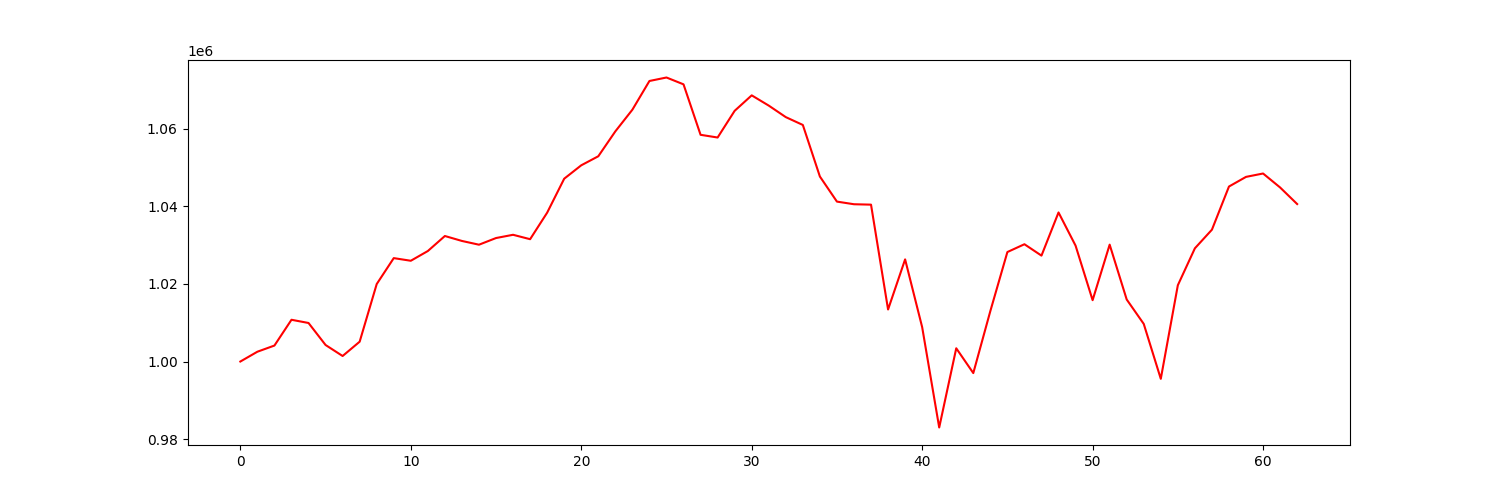

The data file committed next to this chart (first rows):
account_value, date, daily_return
1000000, 2021-10-04, 
1002531, 2021-10-05, 0.002531
1004119, 2021-10-06, 0.001585
1010762, 2021-10-07, 0.006615
1009934, 2021-10-08, -0.0008196
1004262, 2021-10-11, -0.005616
1001427, 2021-10-12, -0.002823
1005114, 2021-10-13, 0.003682
1019960, 2021-10-14, 0.01477
1026647, 2021-10-15, 0.006556
1025967, 2021-10-18, -0.000663
1028476, 2021-10-19, 0.002446
1032346, 2021-10-20, 0.003763
1031071, 2021-10-21, -0.001235
1030104, 2021-10-22, -0.0009384
1031822, 2021-10-25, 0.001668
1032659, 2021-10-26, 0.0008115
1031523, 2021-10-27, -0.0011
1038360, 2021-10-28, 0.006628
1047112, 2021-10-29, 0.008429
1050564, 2021-11-01, 0.003296
1052892, 2021-11-02, 0.002216
1059307, 2021-11-03, 0.006092
1064893, 2021-11-04, 0.005274
1072290, 2021-11-05, 0.006946
1073188, 2021-11-08, 0.0008378
1071426, 2021-11-09, -0.001642
1058421, 2021-11-10, -0.01214
1057723, 2021-11-11, -0.0006598
1064603, 2021-11-12, 0.006505
1068588, 2021-11-15, 0.003743
1065946, 2021-11-16, -0.002472
1062978, 2021-11-17, -0.002785
1060959, 2021-11-18, -0.0019
1047674, 2021-11-19, -0.01252
1041210, 2021-11-22, -0.006171
1040530, 2021-11-23, -0.0006523
1040425, 2021-11-24, -0.0001016
1013412, 2021-11-26, -0.02596
1026321, 2021-11-29, 0.01274
1008863, 2021-11-30, -0.01701
983003, 2021-12-01, -0.02563
1003417, 2021-12-02, 0.02077
997025, 2021-12-03, -0.00637
1013004, 2021-12-06, 0.01603
1028215, 2021-12-07, 0.01502
1030226, 2021-12-08, 0.001955
1027290, 2021-12-09, -0.00285
1038413, 2021-12-10, 0.01083
1029865, 2021-12-13, -0.008232
1015810, 2021-12-14, -0.01365
1030120, 2021-12-15, 0.01409
1015982, 2021-12-16, -0.01372
1009693, 2021-12-17, -0.00619
995546, 2021-12-20, -0.01401
1019661, 2021-12-21, 0.02422
1029174, 2021-12-22, 0.00933
1033976, 2021-12-23, 0.004666
1045095, 2021-12-27, 0.01075
1047581, 2021-12-28, 0.002378
... 3 more rows
